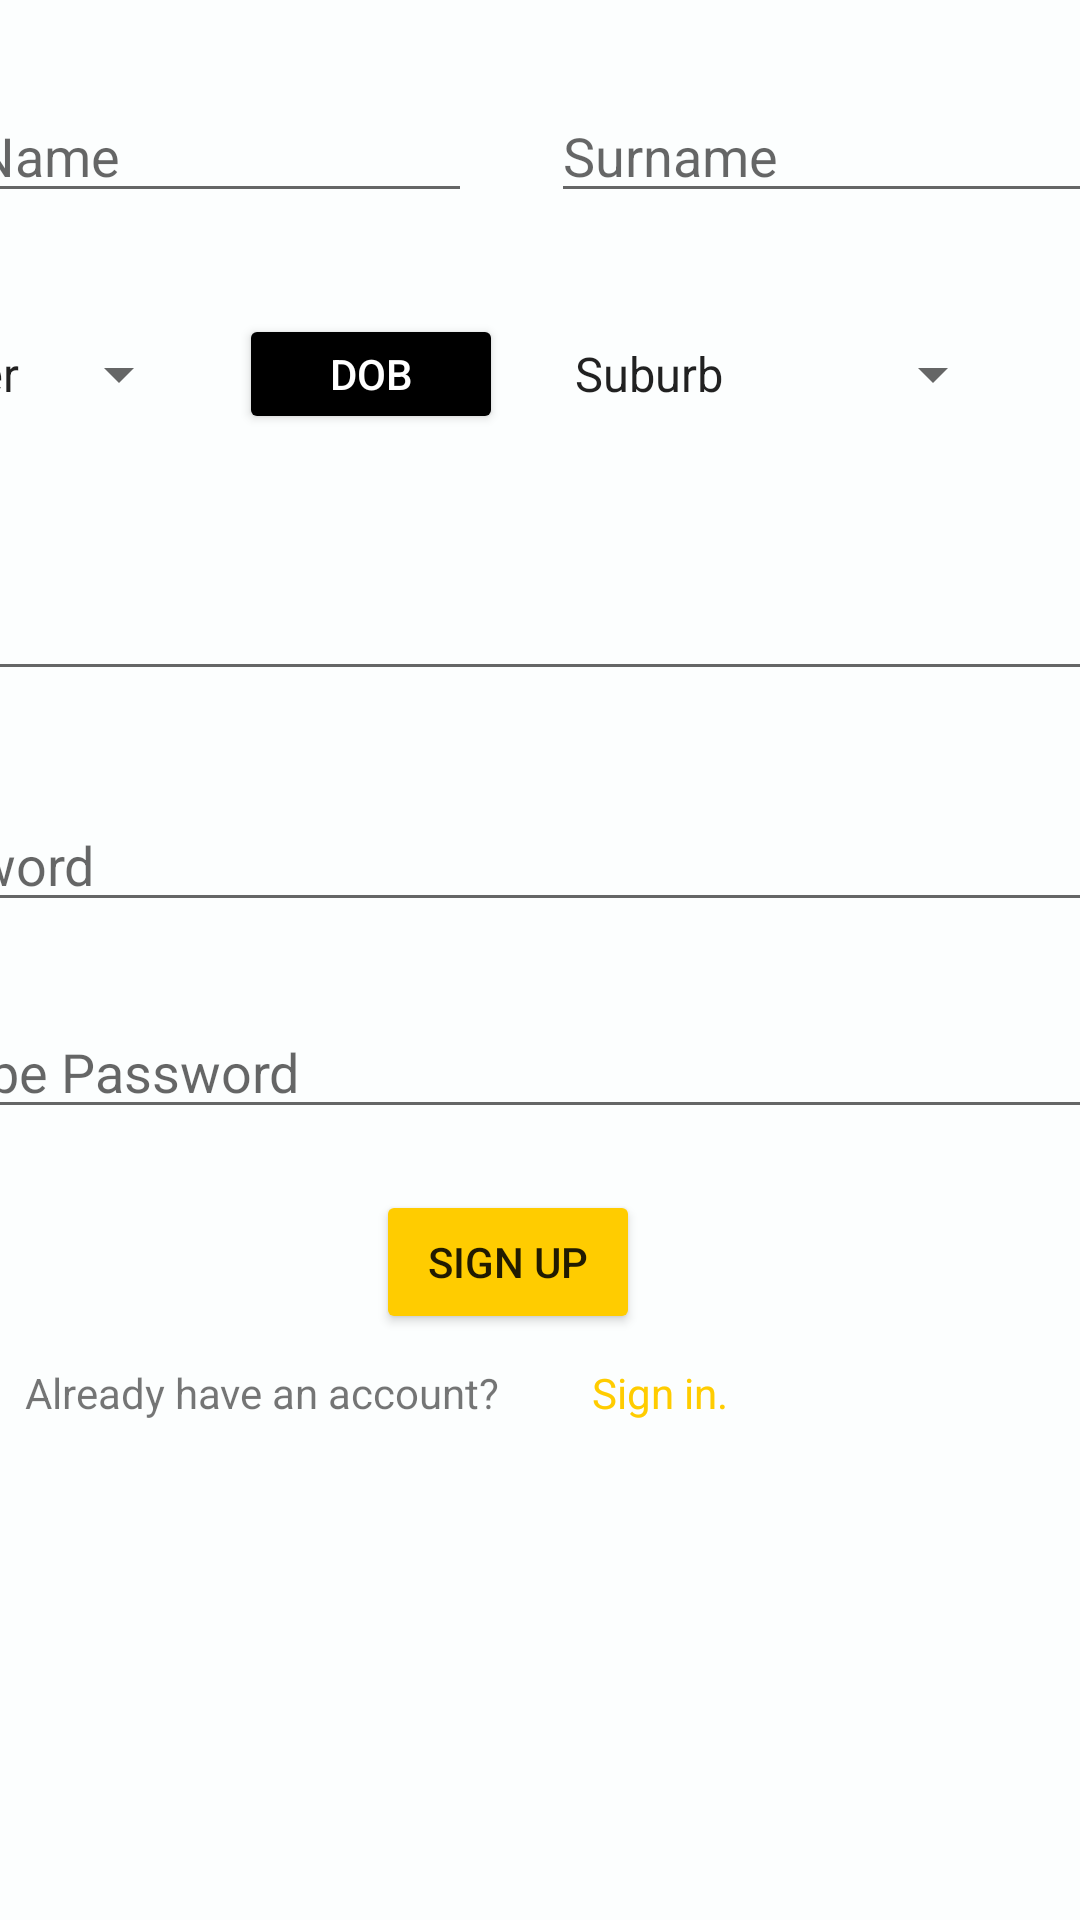

This screen was rendered from an Android layout file. Write that file and the resources it references.
<!-- AndroidManifest.xml: application theme actionbar -->
<!-- res/layout/fragment_signup_patient.xml -->
<?xml version="1.0" encoding="utf-8"?>
<FrameLayout xmlns:android="http://schemas.android.com/apk/res/android"
    xmlns:app="http://schemas.android.com/apk/res-auto"
    xmlns:tools="http://schemas.android.com/tools"
    android:layout_width="match_parent"
    android:layout_height="match_parent"
    tools:context=".SignUpPatient"
    android:background="@color/backgroundColor">

    <ScrollView
        android:id="@+id/scrollviewpatient"
        android:layout_width="match_parent"
        android:layout_height="match_parent">

        <androidx.constraintlayout.widget.ConstraintLayout
            android:id="@+id/cltest"
            android:layout_width="match_parent"
            android:layout_height="wrap_content">

            <EditText
                android:id="@+id/edtPatientNameSU"
                android:layout_width="wrap_content"
                android:layout_height="wrap_content"
                android:layout_marginTop="8dp"
                android:layout_marginEnd="32dp"
                android:ems="10"
                android:hint="First Name"
                android:inputType="textPersonName"
                app:layout_constraintBottom_toBottomOf="parent"
                app:layout_constraintEnd_toStartOf="@+id/guideline5"
                app:layout_constraintHorizontal_bias="0.85"
                app:layout_constraintStart_toStartOf="parent"
                app:layout_constraintTop_toTopOf="parent"
                app:layout_constraintVertical_bias="0.05" />

            <EditText
                android:id="@+id/edtPatientSurnameSU"
                android:layout_width="0dp"
                android:layout_height="wrap_content"
                android:layout_marginTop="8dp"
                android:ems="10"
                android:hint="Surname"
                android:inputType="textPersonName"
                app:layout_constraintBottom_toBottomOf="parent"
                app:layout_constraintEnd_toEndOf="@+id/spnClinitian"
                app:layout_constraintHorizontal_bias="0.0"
                app:layout_constraintStart_toStartOf="@+id/spnSuburb"
                app:layout_constraintTop_toTopOf="parent"
                app:layout_constraintVertical_bias="0.05" />

            <Button
                android:id="@+id/edtDOB"
                android:layout_width="wrap_content"
                android:layout_height="0dp"
                android:layout_marginStart="16dp"
                android:backgroundTint="#000000"
                android:focusableInTouchMode="true"
                android:text="DOB"
                android:textColor="#FFFFFF"
                app:cornerRadius="15dp"
                app:layout_constraintBottom_toBottomOf="@+id/spnGender"
                app:layout_constraintEnd_toEndOf="parent"
                app:layout_constraintHorizontal_bias="0.0"
                app:layout_constraintStart_toEndOf="@+id/spnGender"
                app:layout_constraintTop_toTopOf="@+id/spnGender"
                app:layout_constraintVertical_bias="1.0" />

            <Spinner
                android:id="@+id/spnSuburb"
                android:layout_width="wrap_content"
                android:layout_height="0dp"
                android:layout_marginStart="16dp"
                android:entries="@array/Suburbs"
                app:layout_constraintBottom_toBottomOf="@+id/edtDOB"
                app:layout_constraintEnd_toEndOf="parent"
                app:layout_constraintHorizontal_bias="0.0"
                app:layout_constraintStart_toEndOf="@+id/edtDOB"
                app:layout_constraintTop_toTopOf="@+id/edtDOB"
                app:layout_constraintVertical_bias="0.0" />

            <Spinner
                android:id="@+id/spnGender"
                android:layout_width="wrap_content"
                android:layout_height="40dp"
                android:layout_marginTop="32dp"
                android:entries="@array/spinGender"
                app:layout_constraintBottom_toBottomOf="parent"
                app:layout_constraintEnd_toEndOf="parent"
                app:layout_constraintHorizontal_bias="0.0"
                app:layout_constraintStart_toStartOf="@+id/edtPatientNameSU"
                app:layout_constraintTop_toBottomOf="@+id/edtPatientNameSU"
                app:layout_constraintVertical_bias="0.005" />

            <Spinner
                android:id="@+id/spnClinitian"
                android:layout_width="wrap_content"
                android:layout_height="0dp"
                android:layout_marginStart="8dp"
                app:layout_constraintBottom_toBottomOf="@+id/spnSuburb"
                app:layout_constraintEnd_toEndOf="parent"
                app:layout_constraintHorizontal_bias="0.0"
                app:layout_constraintStart_toEndOf="@+id/spnSuburb"
                app:layout_constraintTop_toTopOf="@+id/spnSuburb"
                app:layout_constraintVertical_bias="0.0" />

            <androidx.constraintlayout.widget.Guideline
                android:id="@+id/guideline5"
                android:layout_width="wrap_content"
                android:layout_height="wrap_content"
                android:orientation="vertical"
                app:layout_constraintGuide_percent="0.5" />

            <EditText
                android:id="@+id/edtEmailPatientSU"
                android:layout_width="0dp"
                android:layout_height="wrap_content"
                android:layout_marginTop="16dp"
                android:ems="10"
                android:hint="Email"
                android:inputType="textEmailAddress"
                app:layout_constraintBottom_toBottomOf="parent"
                app:layout_constraintEnd_toEndOf="@+id/spnClinitian"
                app:layout_constraintHorizontal_bias="0.0"
                app:layout_constraintStart_toStartOf="@+id/spnGender"
                app:layout_constraintTop_toBottomOf="@+id/edtDOB"
                app:layout_constraintVertical_bias="0.1" />

            <EditText
                android:id="@+id/edtPasswordSU"
                android:layout_width="0dp"
                android:layout_height="wrap_content"
                android:layout_marginTop="16dp"
                android:ems="10"
                android:hint="Password"
                android:inputType="textPassword"
                app:layout_constraintBottom_toBottomOf="parent"
                app:layout_constraintEnd_toEndOf="@+id/edtEmailPatientSU"
                app:layout_constraintHorizontal_bias="0"
                app:layout_constraintStart_toStartOf="@+id/edtEmailPatientSU"
                app:layout_constraintTop_toBottomOf="@+id/edtEmailPatientSU"
                app:layout_constraintVertical_bias="0.1" />

            <EditText
                android:id="@+id/edtPasswordReSU"
                android:layout_width="0dp"
                android:layout_height="wrap_content"
                android:layout_marginTop="16dp"
                android:ems="10"
                android:hint="Re-Type Password"
                android:inputType="textPassword"
                app:layout_constraintBottom_toBottomOf="parent"
                app:layout_constraintEnd_toEndOf="@+id/edtPasswordSU"
                app:layout_constraintStart_toStartOf="@+id/edtPasswordSU"
                app:layout_constraintTop_toBottomOf="@+id/edtPasswordSU"
                app:layout_constraintVertical_bias="0.1" />

            <Button
                android:id="@+id/btnSignUp"
                android:layout_width="wrap_content"
                android:layout_height="wrap_content"
                android:layout_marginTop="16dp"
                android:backgroundTint="@color/colorPrimary"
                android:text="Sign Up"
                app:cornerRadius="25dp"
                app:layout_constraintBottom_toBottomOf="parent"
                app:layout_constraintEnd_toEndOf="@+id/edtPasswordReSU"
                app:layout_constraintStart_toStartOf="@+id/edtPasswordReSU"
                app:layout_constraintTop_toBottomOf="@+id/edtPasswordReSU"
                app:layout_constraintVertical_bias="0.1" />

            <TextView
                android:id="@+id/textView22"
                android:layout_width="wrap_content"
                android:layout_height="wrap_content"
                android:layout_margin="10dp"
                android:layout_marginTop="8dp"
                android:text="Already have an account? "
                app:layout_constraintBottom_toBottomOf="parent"
                app:layout_constraintEnd_toStartOf="@+id/guideline5"
                app:layout_constraintHorizontal_bias="1.0"
                app:layout_constraintStart_toStartOf="@+id/edtPasswordReSU"
                app:layout_constraintTop_toBottomOf="@+id/btnSignUp"
                app:layout_constraintVertical_bias="0.1" />

            <TextView
                android:id="@+id/txtSignIn"
                android:layout_width="wrap_content"
                android:layout_height="wrap_content"
                android:layout_margin="10dp"
                android:layout_marginTop="8dp"
                android:text="Sign in."
                android:textColor="@color/colorPrimary"
                app:layout_constraintBottom_toBottomOf="parent"
                app:layout_constraintEnd_toEndOf="@+id/edtPasswordReSU"
                app:layout_constraintHorizontal_bias="0.05"
                app:layout_constraintStart_toStartOf="@+id/guideline5"
                app:layout_constraintTop_toBottomOf="@+id/btnSignUp"
                app:layout_constraintVertical_bias="0.1" />

        </androidx.constraintlayout.widget.ConstraintLayout>
    </ScrollView>

</FrameLayout>
<!-- resources referenced by this layout -->
<resources>
  <string-array name="Suburbs">
          <item>Suburb</item>
          <item>Roodepoort</item>
          <item>Sandton</item>
          <item>Rosebank</item>
          <item>Krugersdorp</item>
          <item>Randburg</item>
          <item>Soweto</item>
          <item>Randfontein</item>
          <item>Kosmo</item>
          <item>Florida</item>
      </string-array>
  <string-array name="spinGender">
          <item>Gender</item>
          <item>Male</item>
          <item>Female</item>
          <item>Other</item>
      </string-array>
  <color name="backgroundColor">#0DC7EDE6</color>
  <color name="colorPrimary">#FFCC00</color>
  <style name="actionbar" parent="Theme.MaterialComponents.Light.NoActionBar">
          <item name="colorPrimary">@color/colorPrimary</item>
          <item name="colorPrimaryDark">@color/colorPrimaryDark</item>
          <item name="colorAccent">@color/colorAccent</item>
          <item name="backgroundColor">@color/backgroundColor</item>
      </style>
  <color name="colorPrimaryDark">#3700B3</color>
  <color name="colorAccent">#03DAC5</color>
</resources>
